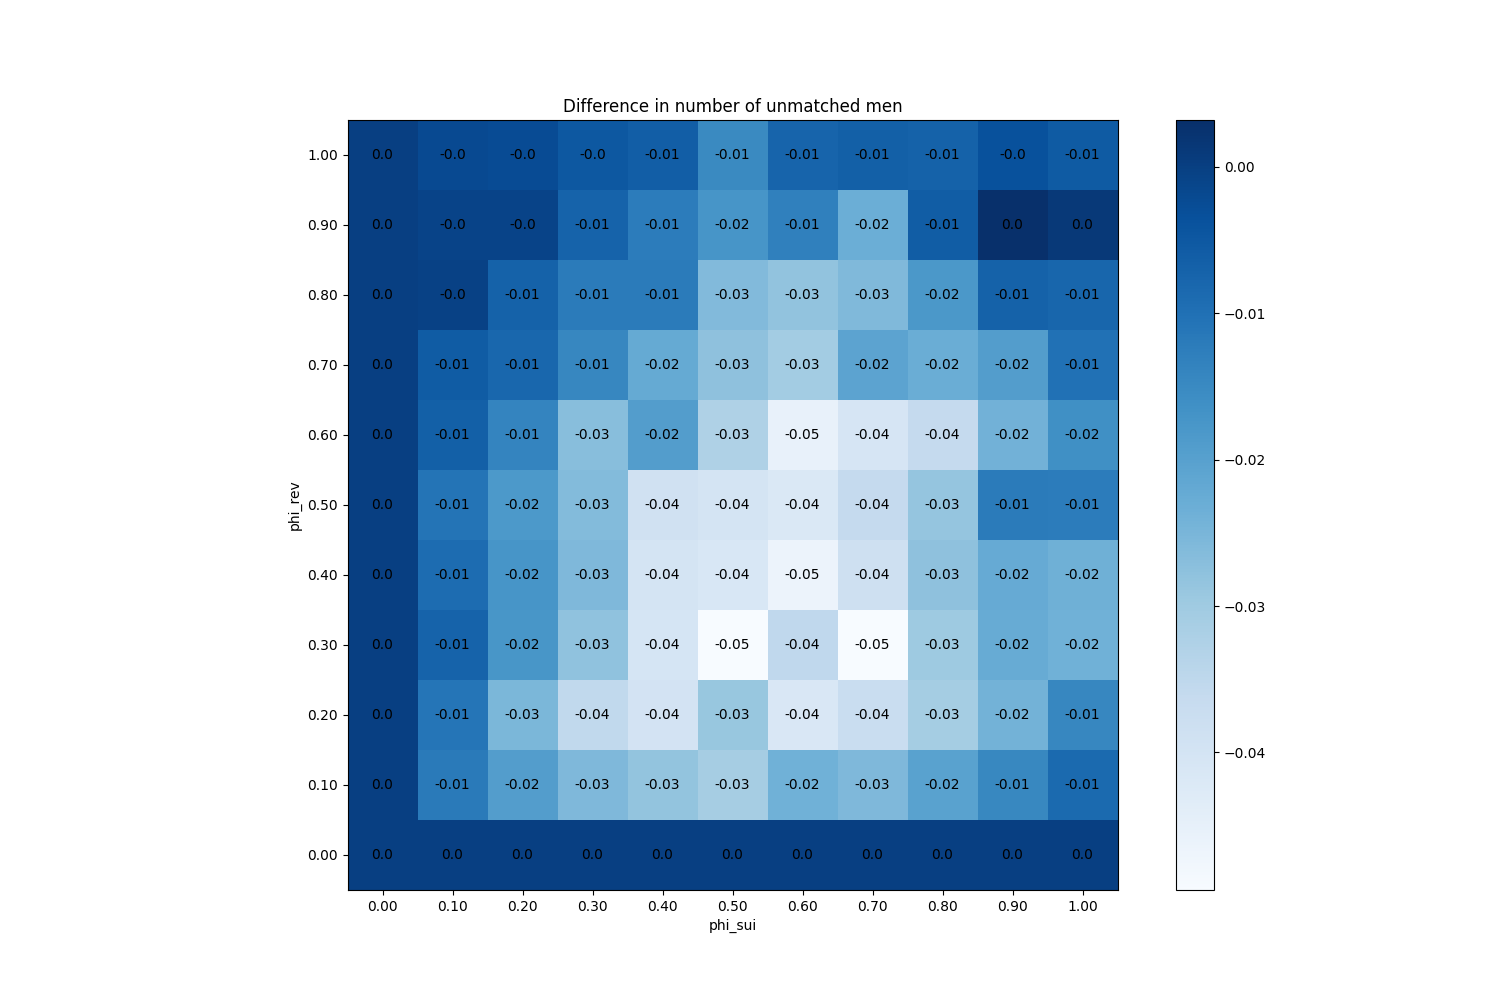

Data behind this chart, as committed beside it:
phi_sui, phi_rev
(0.0, 0.0), 0
(0.0, 0.1), 0
(0.0, 0.2), 0
(0.0, 0.3), 0
(0.0, 0.4), 0
(0.0, 0.5), 0
(0.0, 0.6), 0
(0.0, 0.7), 0
(0.0, 0.8), 0
(0.0, 0.9), 0
(0.0, 1.0), 0
(0.1, 0.0), 0
(0.1, 0.1), -0.012
(0.1, 0.2), -0.0109
(0.1, 0.3), -0.0072
(0.1, 0.4), -0.009
(0.1, 0.5), -0.0107
(0.1, 0.6), -0.0065
(0.1, 0.7), -0.0057
(0.1, 0.8), -0.0004
(0.1, 0.9), -0.0009
(0.1, 1.0), -0.002
(0.2, 0.0), 0
(0.2, 0.1), -0.0194
(0.2, 0.2), -0.0253
(0.2, 0.3), -0.0176
(0.2, 0.4), -0.0174
(0.2, 0.5), -0.0183
(0.2, 0.6), -0.0139
(0.2, 0.7), -0.0079
(0.2, 0.8), -0.0069
(0.2, 0.9), -0.0009
(0.2, 1.0), -0.0025
(0.3, 0.0), 0
(0.3, 0.1), -0.0256
(0.3, 0.2), -0.0356
(0.3, 0.3), -0.028
(0.3, 0.4), -0.0257
(0.3, 0.5), -0.0262
(0.3, 0.6), -0.027
(0.3, 0.7), -0.0143
(0.3, 0.8), -0.0122
(0.3, 0.9), -0.0072
(0.3, 1.0), -0.005
(0.4, 0.0), 0
(0.4, 0.1), -0.0283
(0.4, 0.2), -0.0399
(0.4, 0.3), -0.0405
(0.4, 0.4), -0.0403
(0.4, 0.5), -0.039
(0.4, 0.6), -0.0192
(0.4, 0.7), -0.0222
(0.4, 0.8), -0.0121
(0.4, 0.9), -0.0123
(0.4, 1.0), -0.0062
(0.5, 0.0), 0
(0.5, 0.1), -0.0311
(0.5, 0.2), -0.029
(0.5, 0.3), -0.0494
(0.5, 0.4), -0.0413
... 61 more rows
